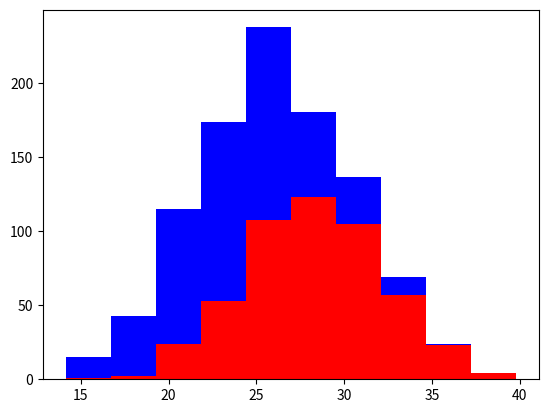

This figure's Python source:
# -*- coding: utf-8 -*-
"""
Created on Fri Jan 19 17:24:48 2018

[redacted]
"""

import numpy as np
import matplotlib.pyplot as plt

greyhounds = 500
labs = 500

grey_height = 28 + 4 * np.random.randn(greyhounds)
lab_height = 24 + 4 * np.random.randn(labs)

plt.hist([grey_height, lab_height], stacked=True, color=['r','b'])
plt.show()
